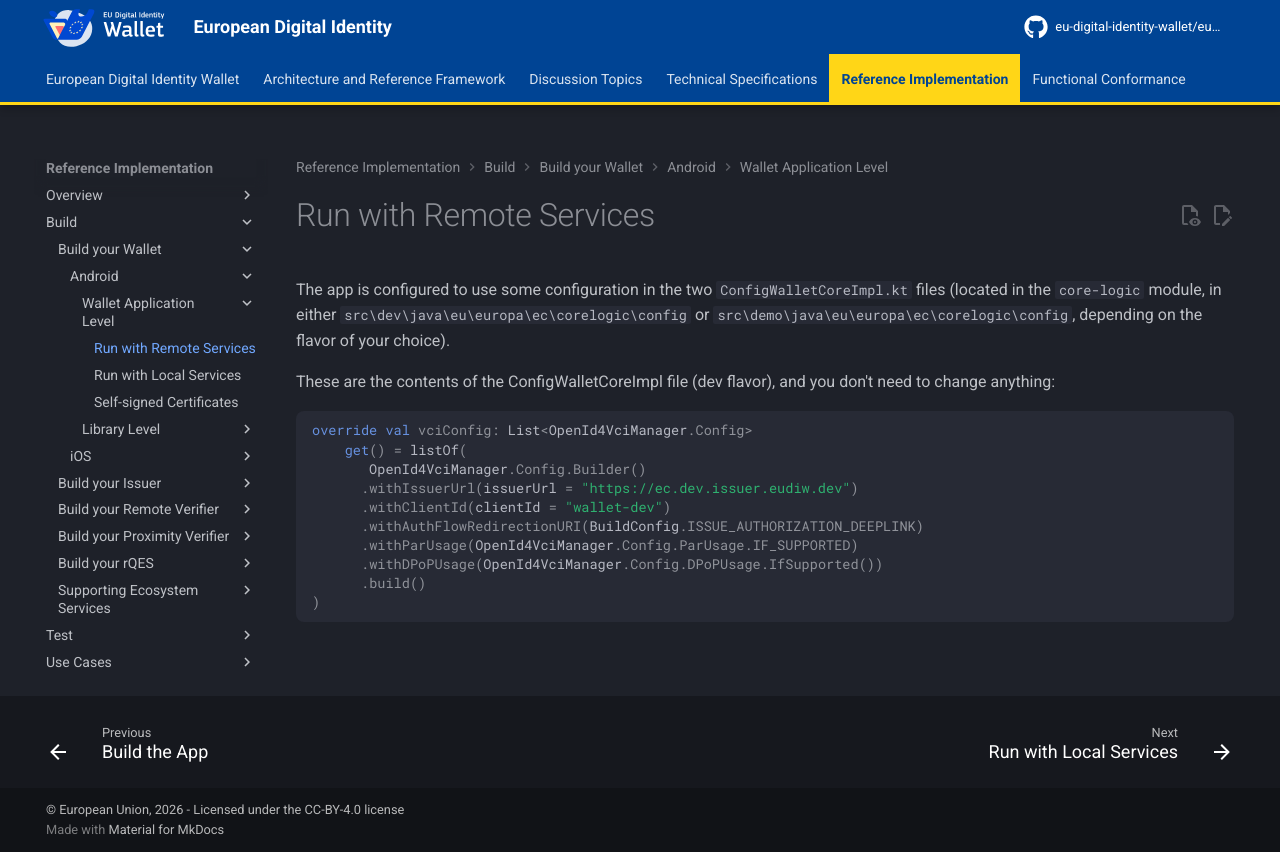

repository: eu-digital-identity-wallet/eudi-docs-site · page: latest/build/build-your-wallet/android/wallet-application-level/running-with-remote-services/index.html · generator: mkdocs

# Run with Remote Services

The app is configured to use some configuration in the two `ConfigWalletCoreImpl.kt` files (located in the `core-logic` module, in either
`src\dev\java\eu\europa\ec\corelogic\config` or
`src\demo\java\eu\europa\ec\corelogic\config`,
depending on the flavor of your choice).

These are the contents of the ConfigWalletCoreImpl file (dev flavor), and you don't need to change anything:
```Kotlin
override val vciConfig: List<OpenId4VciManager.Config>
    get() = listOf(
       OpenId4VciManager.Config.Builder()
      .withIssuerUrl(issuerUrl = "https://ec.dev.issuer.eudiw.dev")
      .withClientId(clientId = "wallet-dev")
      .withAuthFlowRedirectionURI(BuildConfig.ISSUE_AUTHORIZATION_DEEPLINK)
      .withParUsage(OpenId4VciManager.Config.ParUsage.IF_SUPPORTED)
      .withDPoPUsage(OpenId4VciManager.Config.DPoPUsage.IfSupported())
      .build()
)
```
